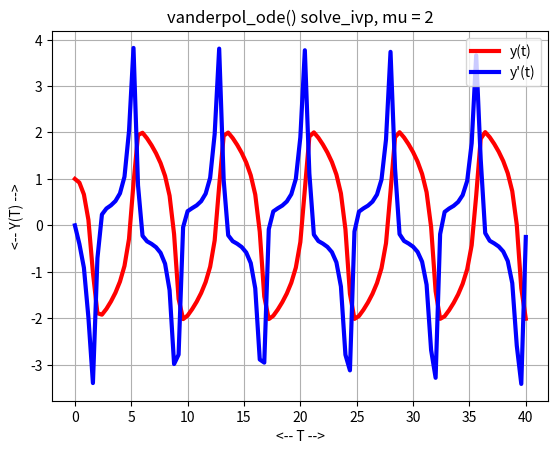
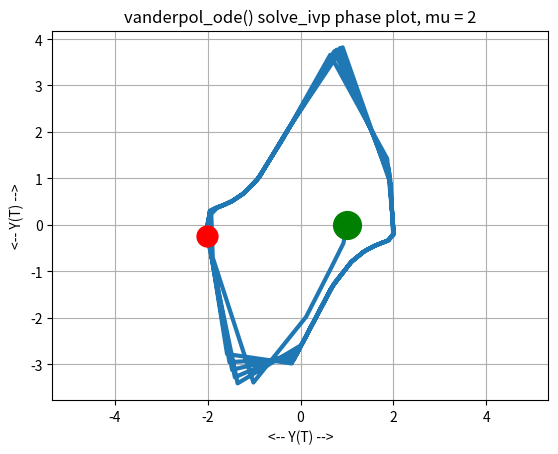

Source code (Python) for these figures, in order:
#! /usr/bin/env python3
#
def timestamp ( ):

#*****************************************************************************80
#
## timestamp() prints the date as a timestamp.
#
#  Licensing:
#
#    This code is distributed under the MIT license. 
#
#  Modified:
#
#    21 August 2019
#
#  Author:
#
#    John Burkardt
#
  import time

  t = time.time ( )
  print ( time.ctime ( t ) )

  return

def vanderpol_deriv ( t, y ):

#*****************************************************************************80
#
## vanderpol_deriv() returns the right hand side of vanderpol_ode().
#
#  Discussion:
#
#    The parameter MU is defined by the function vanderpol_mu()
#
#  Licensing:
#
#    This code is distributed under the MIT license.
#
#  Modified:
#
#    05 November 2020
#
#  Author:
#
#    John Burkardt
#
#  Input:
#
#    real T, Y(2), the arguments of the derivative.
#
#  Output:
#
#    real DYDT(2), the value of the derivative.
#
  import numpy as np

  mu, t0, y0, tstop = vanderpol_parameters ( )

  u = y[0]
  v = y[1]

  dudt = v
  dvdt = mu * ( 1.0 - u**2 ) * v - u

  dydt = np.array ( [ dudt, dvdt ] )

  return dydt

def vanderpol_ode_test ( ):

#*****************************************************************************80
#
## vanderpol_ode_test() solves vanderpol_ode().
#
#  Licensing:
#
#    This code is distributed under the MIT license.
#
#  Modified:
#
#    14 December 2021
#
#  Author:
#
#    John Burkardt
#
  import numpy as np
  import platform

  print ( '' )
  print ( 'vanderpol_ode_test():' )
  print ( '  python version: ' + platform.python_version ( ) )
  print ( '  numpy version:  ' + np.version.version )
  print ( '  Solve vanderpol_ode().' )
#
#  Get parameter values.
#
  mu, t0, y0, tstop = vanderpol_parameters ( )

  print ( '' )
  print ( '  parameters:' )
  print ( '    mu    = ', mu )
  print ( '    t0    = ', t0 )
  print ( '    y0    = ', y0 )
  print ( '    tstop = ', tstop )

  vanderpol_solve_ivp ( )
#
#  Terminate.
#
  print ( '' )
  print ( 'vanderpol_ode_test():' )
  print ( '  Normal end of execution.' )
  return

def vanderpol_parameters ( mu_user = None, t0_user = None, y0_user = None,
  tstop_user = None ):

#*****************************************************************************80
#
## vanderpol_parameters() returns the parameters of vanderpol_ode().
#
#  Licensing:
#
#    This code is distributed under the MIT license.
#
#  Modified:
#
#    14 December 2021
#
#  Author:
#
#    John Burkardt
#
#  Input:
#
#    real mu_user: the parameter.
#
#    real t0_user: the initial time.
#
#    real y0_user[2]: the initial condition.
#
#    real tstop_user: the final time.
#
#  Output:
#
#    real mu: the parameter.
#
#    real t0: the initial time.
#
#    real y0(2): the initial condition.
#
#    real tstop: the final time.
#
  import numpy as np
#
#  Initialize defaults.
#
  if not hasattr ( vanderpol_parameters, "mu_default" ):
    vanderpol_parameters.mu_default = 2.0

  if not hasattr ( vanderpol_parameters, "t0_default" ):
    vanderpol_parameters.t0_default = 0.0

  if not hasattr ( vanderpol_parameters, "y0_default" ):
    vanderpol_parameters.y0_default = np.array ( [ 1.0, 0.0 ] )

  if not hasattr ( vanderpol_parameters, "tstop_default" ):
    vanderpol_parameters.tstop_default = 40.0
#
#  Update defaults if input was supplied.
#
  if ( mu_user is not None ):
    vanderpol_parameters.mu_default = mu_user

  if ( t0_user is not None ):
    vanderpol_parameters.t0_default = t0_user

  if ( y0_user is not None ):
    vanderpol_parameters.y0_default = y0_user

  if ( tstop_user is not None ):
    vanderpol_parameters.tstop_default = tstop_user
#
#  Return values.
#
  mu = vanderpol_parameters.mu_default
  t0 = vanderpol_parameters.t0_default
  y0 = vanderpol_parameters.y0_default
  tstop = vanderpol_parameters.tstop_default

  return mu, t0, y0, tstop

def vanderpol_solve_ivp ( ):

#*****************************************************************************80
#
## vanderpol_solve_ivp() calls solve_ivp() for vanderpol_ode().
#
#  Licensing:
#
#    This code is distributed under the MIT license.
#
#  Modified:
#
#    14 December 2021
#
#  Author:
#
#    John Burkardt
#
  from scipy.integrate import solve_ivp
  import matplotlib.pyplot as plt
  import numpy as np
  import platform

  print ( '' )
  print ( 'vanderpol_solve_ivp():' )
  print ( '  Solve vanderpol_ode() using solve_ivp().' )
#
#  Get parameter values.
#
  mu, t0, y0, tstop = vanderpol_parameters ( )

  dydt = vanderpol_deriv
  tspan = np.array ( [ t0, tstop ] )
  t = np.linspace ( t0, tstop, 101 )

  sol = solve_ivp ( dydt, tspan, y0, t_eval = t )
#
#  Time plot of y(t), y'(t).
#
  plt.clf ( )
  plt.plot ( t, sol.y[0], 'r-', t, sol.y[1], 'b-', linewidth = 3 )
  plt.grid ( True )
  plt.xlabel ( '<-- T -->' )
  plt.ylabel ( '<-- Y(T) -->' )
  s = ( 'vanderpol_ode() solve_ivp, mu = %g' % ( mu ) )
  plt.title ( s )
  plt.legend ( ( 'y(t)', 'y\'(t)' ) )
  filename = 'vanderpol_solve_ivp_plot.png'
  plt.savefig ( filename )
  print ( '  Graphics saved as "%s"' % ( filename ) )
  plt.close ( )
#
#  Phase plot.
#
  plt.clf ( )
  plt.plot ( sol.y[0], sol.y[1], linewidth = 3 )
  plt.plot ( sol.y[0,0], sol.y[1,0], 'g.', markersize = 40 )
  plt.plot ( sol.y[0,-1], sol.y[1,-1], 'r.', markersize = 30 )
  plt.axis ( 'equal' )
  plt.grid ( True )
  plt.xlabel ( '<-- Y(T) -->' )
  plt.ylabel ( '<-- Y''(T) -->' )
  s = ( 'vanderpol_ode() solve_ivp phase plot, mu = %g' % ( mu ) )
  plt.title ( s )
  filename = 'vanderpol_solve_ivp_phase.png'
  plt.savefig ( filename )
  print ( '  Graphics saved as "%s"' % ( filename ) )
  plt.close ( )
#
#  Terminate.
#
  print ( '' )
  print ( 'vanderpol_solve_ivp():' )
  print ( '  Normal end of execution.' )
  return

if ( __name__ == '__main__' ):
  timestamp ( )
  vanderpol_ode_test ( )
  timestamp ( )
